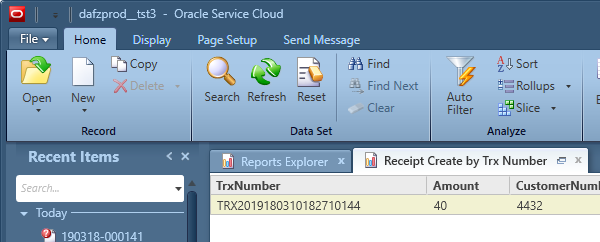
Task: Daafza Repush the receipt in EBS
Workflow: test4

Step 1: Attach Window 'Dafzprod_ Hwndwrapp' on the element in window 'dafzprod__*  -  Oracle Service Cloud' (rightnow.cx.exe)

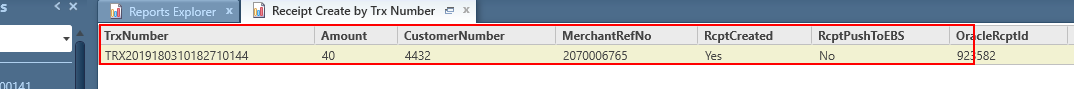
Step 2: get-text from the element

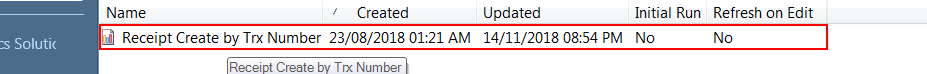
Step 3: click on the list item 'Receipt Create by Trx Number' in window 'dafzprod__*  -  Oracle Service Cloud' (rightnow.cx.exe)

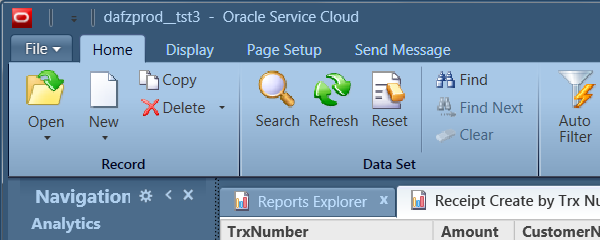
Step 4: Attach Window 'Dafzprod_ Hwndwrapp' on the element in window 'dafzprod__*  -  Oracle Service Cloud' (rightnow.cx.exe)

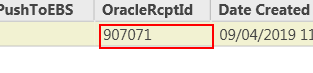
Step 5: get-text from 'WindowsForms10.Window.8...'

Step 6: Attach Window 'Dafzprod_ Hwndwrapp' on the element in window 'dafzprod__*  -  Oracle Service Cloud' (rightnow.cx.exe) (same screen as step 1)

Step 7: get-text from the element (same screen as step 2)

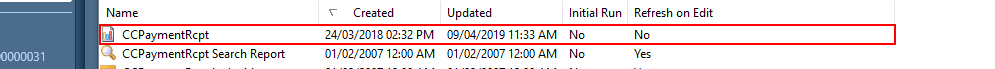
Step 8: click on the list item 'CCPaymentRcpt' in window 'dafzprod__*  -  Oracle Service Cloud' (rightnow.cx.exe)

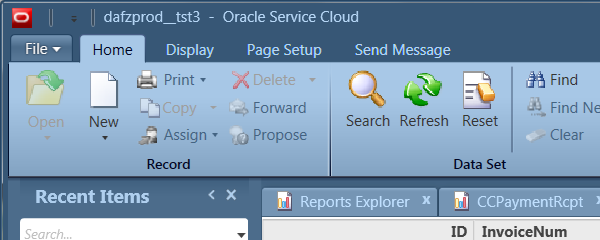
Step 9: Attach Window 'Dafzprod_ Hwndwrapp' on the element in window 'dafzprod__tst3  -  Oracle Service Cloud' (rightnow.cx.exe)

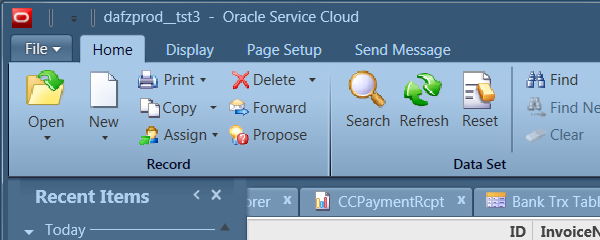
Step 10: Attach Window 'Dafzprod_ Hwndwrapp' on the element in window 'dafzprod__*  -  Oracle Service Cloud' (rightnow.cx.exe)

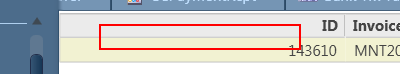
Step 11: get-text from the element

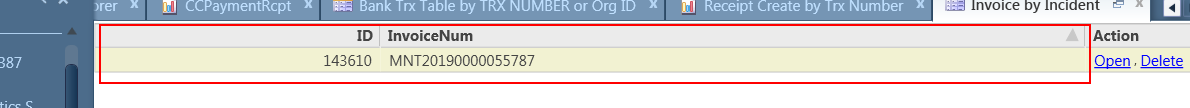
Step 12: get-text from the element

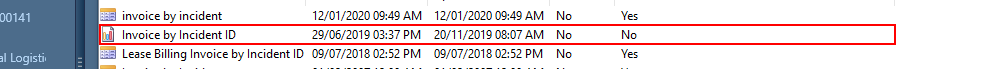
Step 13: click on the list item 'Invoice by Incident' in window 'dafzprod__*  -  Oracle Service Cloud' (rightnow.cx.exe)

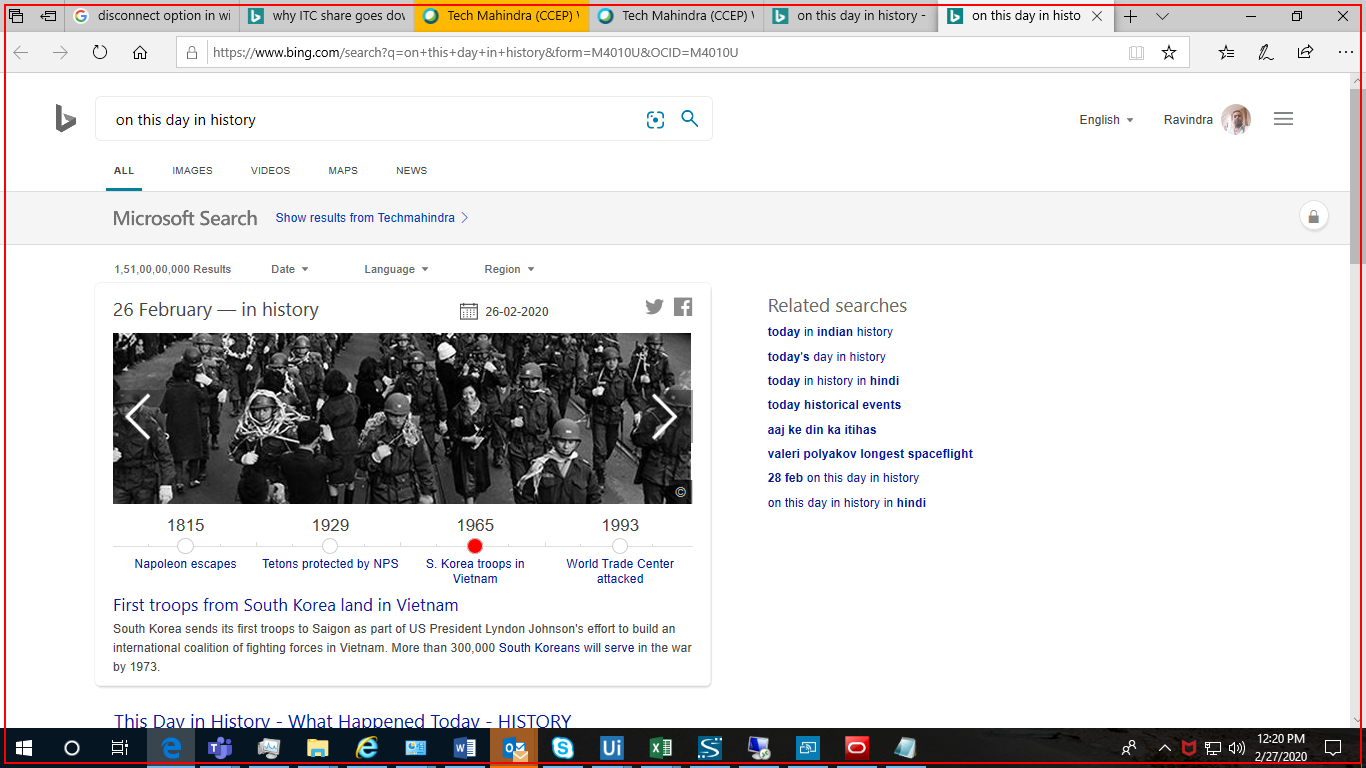
Step 14: click on the element in window 'Microsoft Edge' (microsoftedgecp.exe)

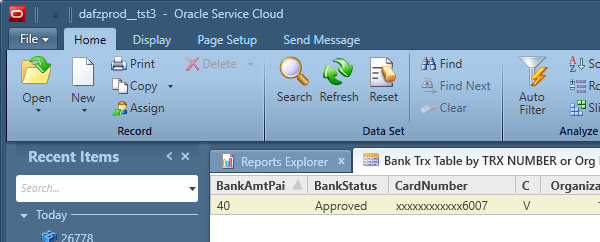
Step 15: Attach Window 'Dafzprod_ Hwndwrapp' on the element in window 'dafzprod__tst3  -  Oracle Service Cloud' (rightnow.cx.exe)

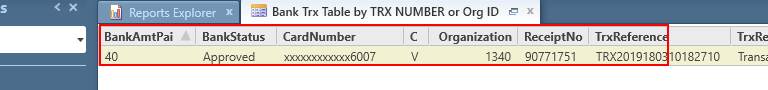
Step 16: get-text from the element

Step 17: Attach Window 'Dafzprod_ Hwndwrapp' on the element in window 'dafzprod__*  -  Oracle Service Cloud' (rightnow.cx.exe) (same screen as step 1)

Step 18: get-text from the element (same screen as step 2)

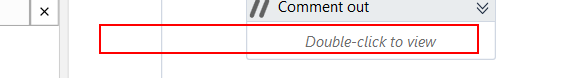
Step 19: type "Transaction Successful" into the editable text in window 'dafzprod__*  -  Oracle Service Cloud' (rightnow.cx.exe)

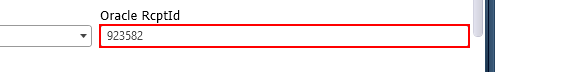
Step 20: get-text from the editable text in window 'dafzprod__*  -  Oracle Service Cloud' (rightnow.cx.exe)

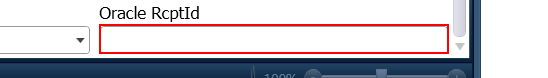
Step 21: get-text from the editable text in window 'dafzprod__*  -  Oracle Service Cloud' (rightnow.cx.exe)

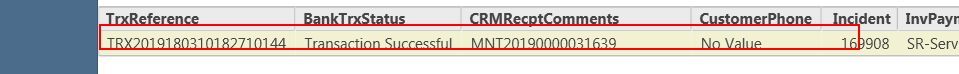
Step 22 [try]: click on the list item 'CCPaymentRcpt*' in window 'dafzprod__*  -  Oracle Service Cloud' (rightnow.cx.exe)

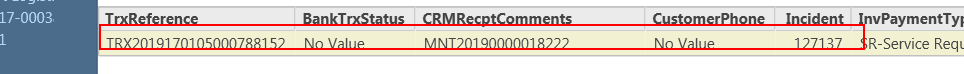
Step 23 [catch]: click on the list item 'CCPaymentRcpt by InvPaymentType' in window 'dafzprod__*  -  Oracle Service Cloud' (rightnow.cx.exe)

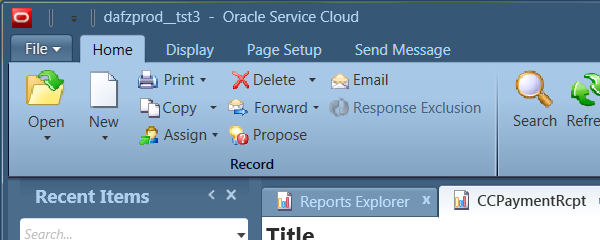
Step 24: Attach Window 'Dafzprod_ Hwndwrapp' on the element in window 'dafzprod__tst3  -  Oracle Service Cloud' (rightnow.cx.exe)

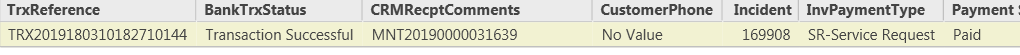
Step 25: get-text from 'pane  CachedWindowFrame'

Step 26: Attach Window 'Dafzprod_ Hwndwrapp' on the element in window 'dafzprod__*  -  Oracle Service Cloud' (rightnow.cx.exe) (same screen as step 1)

Step 27: get-text from the element (same screen as step 2)

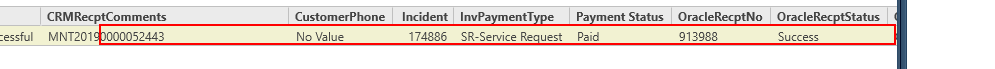
Step 28: click on the list item 'CCPaymentRcpt*' in window 'dafzprod__*  -  Oracle Service Cloud' (rightnow.cx.exe)